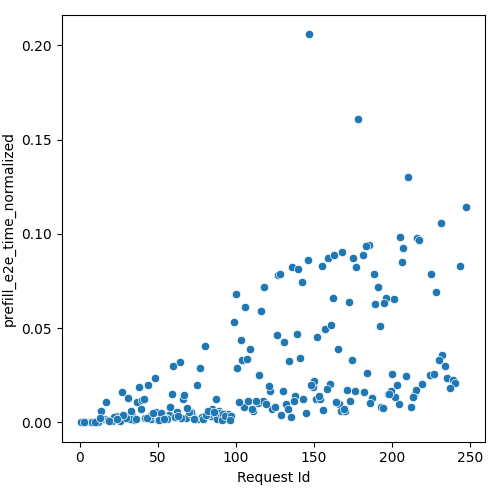

Values plotted in this chart, from the file beside it:
Request Id, prefill_e2e_time_normalized
5, 0.0001416
11, 0.000405
6, 0.000158
15, 0.001937
4, 0.0002485
16, 0.001574
29, 0.003305
27, 0.01593
25, 0.001345
34, 0.002919
9, 0.0003741
2, 8.334127988472098e-05
1, 5.192955601388918e-05
7, 8.699882363438464e-05
37, 0.01068
8, 0.0001316
14, 0.005898
17, 0.01092
12, 0.0001685
20, 0.00106
26, 0.0005374
46, 0.001595
21, 0.0007357
35, 0.001084
18, 0.001221
10, 0.0002801
38, 0.01849
45, 0.003121
23, 0.003092
42, 0.002111
33, 0.006185
58, 0.008061
13, 0.002195
43, 0.00248
32, 0.001672
22, 0.00305
3, 9.737415518808147e-05
57, 0.003723
64, 0.03184
68, 0.002013
44, 0.01982
53, 0.004048
48, 0.02341
74, 0.00193
49, 0.005613
36, 0.001743
50, 0.001438
65, 0.002279
66, 0.01247
30, 0.002398
40, 0.0118
31, 0.01304
47, 0.00469
39, 0.007274
52, 0.00473
80, 0.04035
85, 0.007315
41, 0.01247
59, 0.01511
72, 0.003897
... 162 more rows
